4-way image classification set "dataset" from GitHub (neuroben/mi-hulladekfelismero); label vocabulary: glass, metal, paper, plastic.

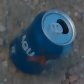
Label: metal

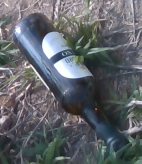
Label: glass

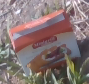
Label: paper

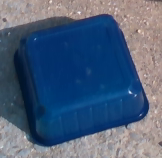
Label: plastic

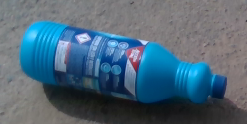
Label: plastic

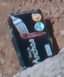
Label: paper
